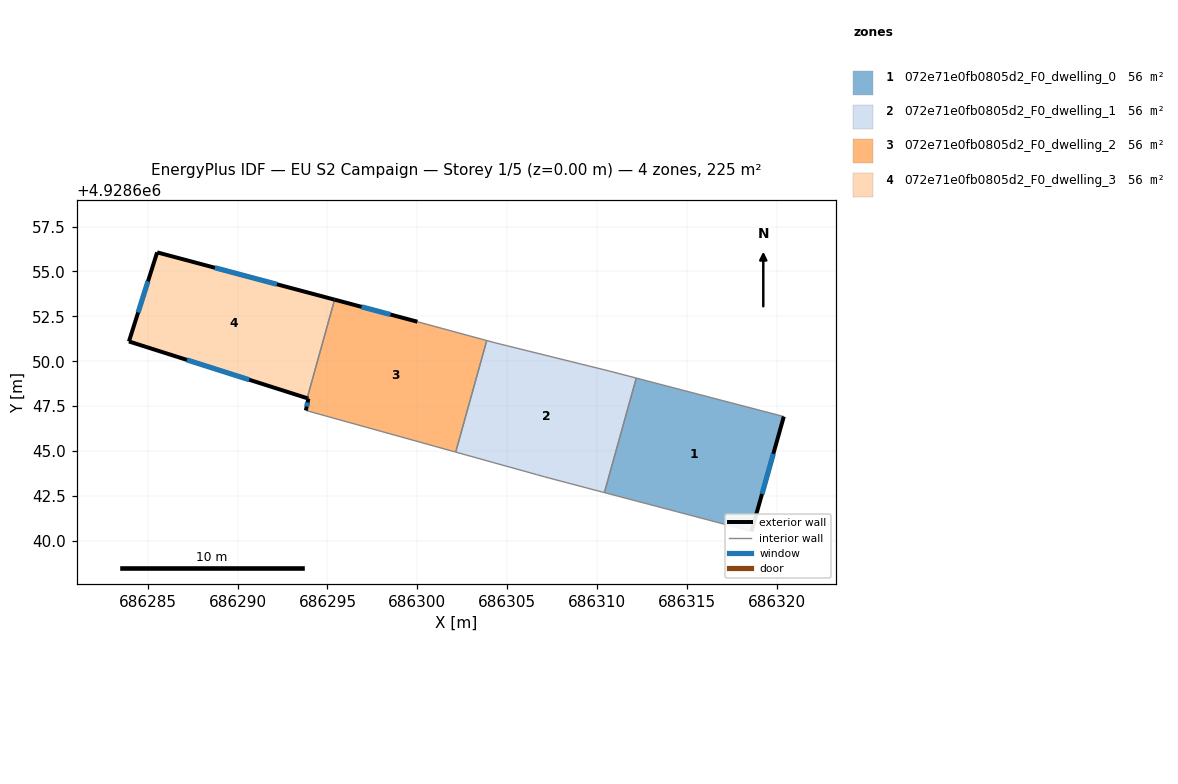
=== STOREY PLAN SPEC (per zone: floor XY polygon, exterior-wall plan segments, windows/doors) ===
zone 1: 072e71e0fb0805d2_F0_dwelling_0  (56.2 m²)
  floor: (686318.61, 4928640.53) (686320.41, 4928646.92) (686312.19, 4928649.06) (686310.42, 4928642.69)
  exterior wall: (686320.41, 4928646.92) – (686318.61, 4928640.53)  [6.6 m]
    window: (686319.82, 4928644.84) – (686319.19, 4928642.61)  [2.4 m²]
  interior walls: 3
zone 2: 072e71e0fb0805d2_F0_dwelling_1  (56.2 m²)
  floor: (686310.42, 4928642.69) (686312.19, 4928649.06) (686310.71, 4928649.45) (686304.32, 4928651.03) (686303.87, 4928651.15) (686302.14, 4928644.94) (686306.64, 4928643.69) (686307.10, 4928643.56)
  interior walls: 8
zone 3: 072e71e0fb0805d2_F0_dwelling_2  (56.2 m²)
  floor: (686302.14, 4928644.94) (686303.87, 4928651.15) (686300.01, 4928652.20) (686295.40, 4928653.43) (686293.87, 4928647.94) (686293.94, 4928647.92) (686293.80, 4928647.26)
  exterior wall: (686293.80, 4928647.26) – (686293.94, 4928647.92)  [0.7 m]
    window: (686293.84, 4928647.48) – (686293.89, 4928647.71)  [0.2 m²]
  exterior wall: (686293.94, 4928647.92) – (686293.87, 4928647.94)  [0.1 m]
  exterior wall: (686295.40, 4928653.43) – (686300.01, 4928652.20)  [4.8 m]
    window: (686296.90, 4928653.03) – (686298.51, 4928652.60)  [1.7 m²]
  interior walls: 4
zone 4: 072e71e0fb0805d2_F0_dwelling_3  (56.2 m²)
  floor: (686293.87, 4928647.94) (686295.40, 4928653.43) (686285.52, 4928656.06) (686283.95, 4928651.10)
  exterior wall: (686293.87, 4928647.94) – (686283.95, 4928651.10)  [10.4 m]
    window: (686290.64, 4928648.97) – (686287.17, 4928650.07)  [3.8 m²]
  exterior wall: (686283.95, 4928651.10) – (686285.52, 4928656.06)  [5.2 m]
    window: (686284.46, 4928652.72) – (686285.01, 4928654.45)  [1.9 m²]
  exterior wall: (686285.52, 4928656.06) – (686295.40, 4928653.43)  [10.2 m]
    window: (686288.73, 4928655.21) – (686292.18, 4928654.29)  [3.7 m²]
  interior walls: 1

=== DERIVED (storey summary) ===
Building: EU S2 Campaign
Storey: 1 of 5  (floor level z = 0.00 m)
Storey gross floor area: 224.8 m²
Zones on this storey: 4
  - 072e71e0fb0805d2_F0_dwelling_0: floor 56.2 m²; exterior wall 6.6 m (19.9 m²); 1 window(s) 2.4 m²; WWR 12.2%
  - 072e71e0fb0805d2_F0_dwelling_1: floor 56.2 m²
  - 072e71e0fb0805d2_F0_dwelling_2: floor 56.2 m²; exterior wall 5.5 m (16.6 m²); 2 window(s) 2.0 m²; WWR 12.1%
  - 072e71e0fb0805d2_F0_dwelling_3: floor 56.2 m²; exterior wall 25.8 m (77.5 m²); 3 window(s) 9.5 m²; WWR 12.2%
Zone adjacency (shared interzone walls):
  - 072e71e0fb0805d2_F0_dwelling_0 ↔ 072e71e0fb0805d2_F0_dwelling_1
  - 072e71e0fb0805d2_F0_dwelling_1 ↔ 072e71e0fb0805d2_F0_dwelling_2
  - 072e71e0fb0805d2_F0_dwelling_2 ↔ 072e71e0fb0805d2_F0_dwelling_3